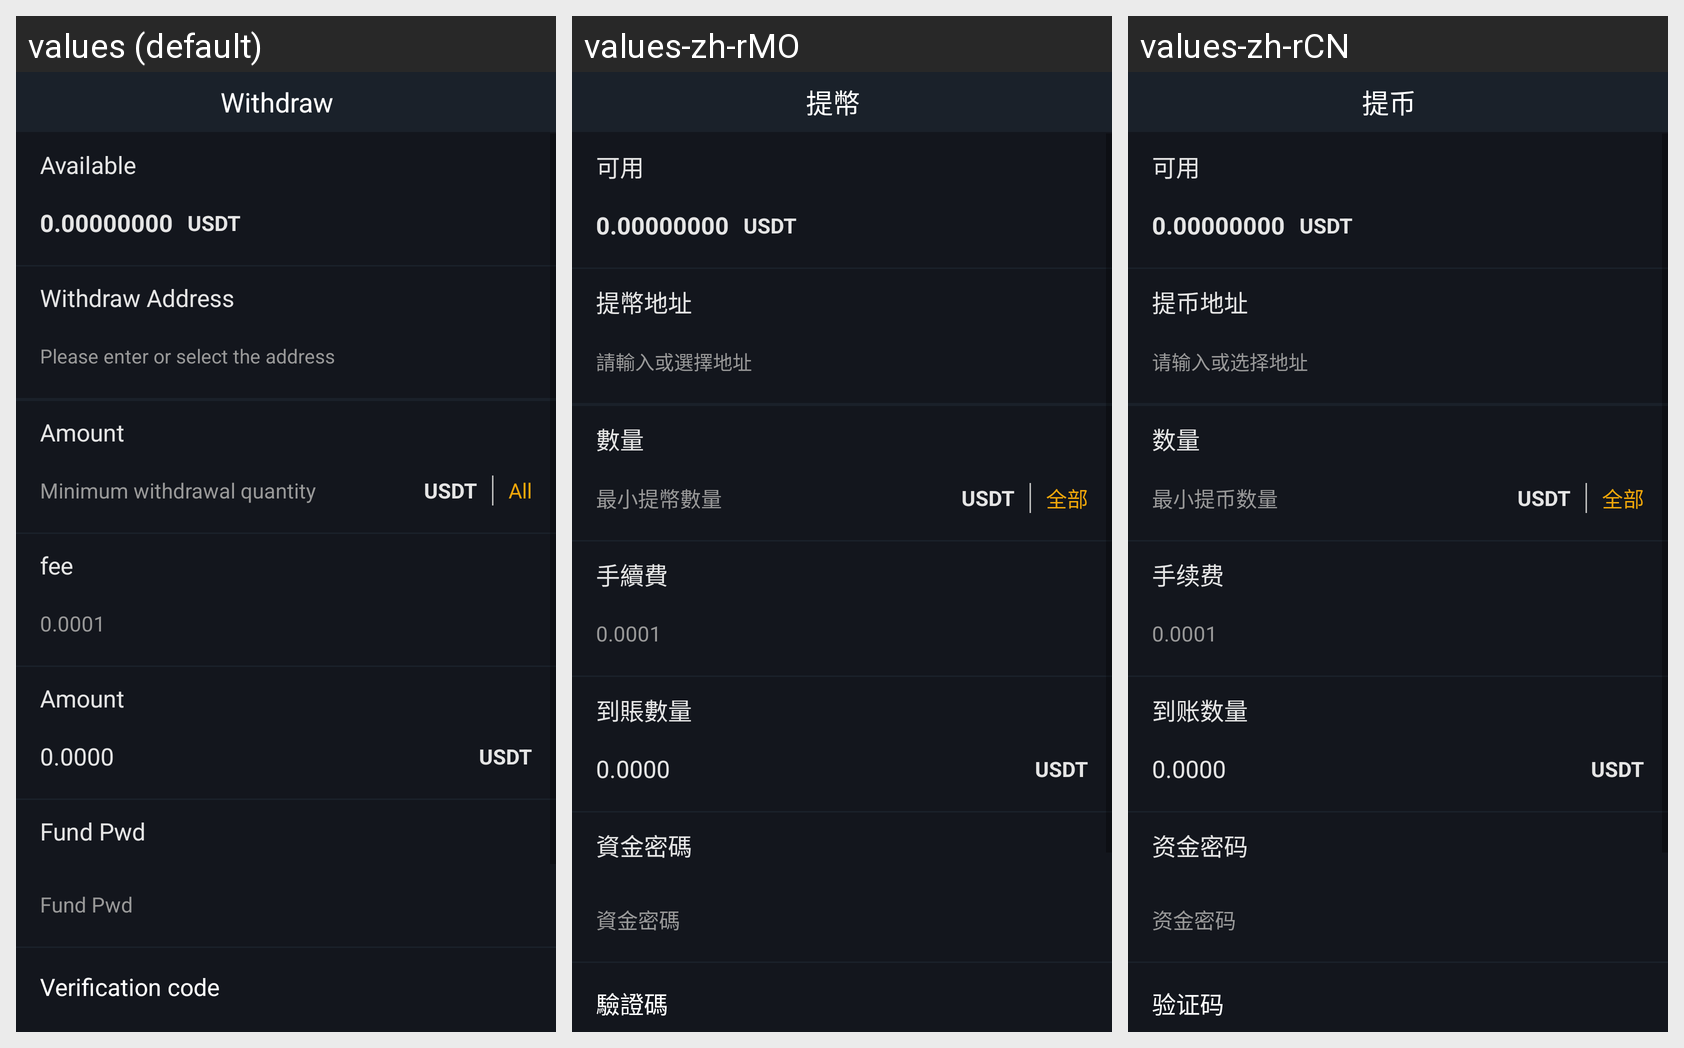

Here is an Android app screen in its default locale and in the app's own translations. Write out the translated-string differences for the strings that appear on this screen.
Android screen res/layout/activity_extract.xml rendered under 3 locales, left to right: values (default), values-zh-rMO, values-zh-rCN. Device: Nexus 5 (rendered at 1080×1920; each locale shown at half size, 540×960, under a caption strip naming it); theme AppTheme.StartingWindowTheme.
Other locales in the repository, not shown: values-de-rDE, values-es-rES, values-fr-rFR, values-it-rIT, values-ja-rJP, values-ko-rKR.
Strings drawn on this screen, with the default value and each locale's value (text and hints the layout hard-codes, and strings that could not be matched under every locale, appear in the picture but are not listed):

mentionMoney
  values: Withdraw
  values-zh-rMO: 提幣
  values-zh-rCN: 提币

availableCoin
  values: Available
  values-zh-rMO: 可用
  values-zh-rCN: 可用

mentionMoneyAddress
  values: Withdraw Address
  values-zh-rMO: 提幣地址
  values-zh-rCN: 提币地址

inputAddAdress
  values: Please enter or select the address
  values-zh-rMO: 請輸入或選擇地址
  values-zh-rCN: 请输入或选择地址

amount
  values: Amount
  values-zh-rMO: 數量
  values-zh-rCN: 数量

addMoneyTip2
  values: Minimum withdrawal quantity
  values-zh-rMO: 最小提幣數量
  values-zh-rCN: 最小提币数量

all
  values: All
  values-zh-rMO: 全部
  values-zh-rCN: 全部

poundage
  values: fee
  values-zh-rMO: 手續費
  values-zh-rCN: 手续费

accountNum
  values: Amount
  values-zh-rMO: 到賬數量
  values-zh-rCN: 到账数量

capital_password
  values: Fund Pwd
  values-zh-rMO: 資金密碼
  values-zh-rCN: 资金密码

code
  values: Verification code
  values-zh-rMO: 驗證碼
  values-zh-rCN: 验证码
